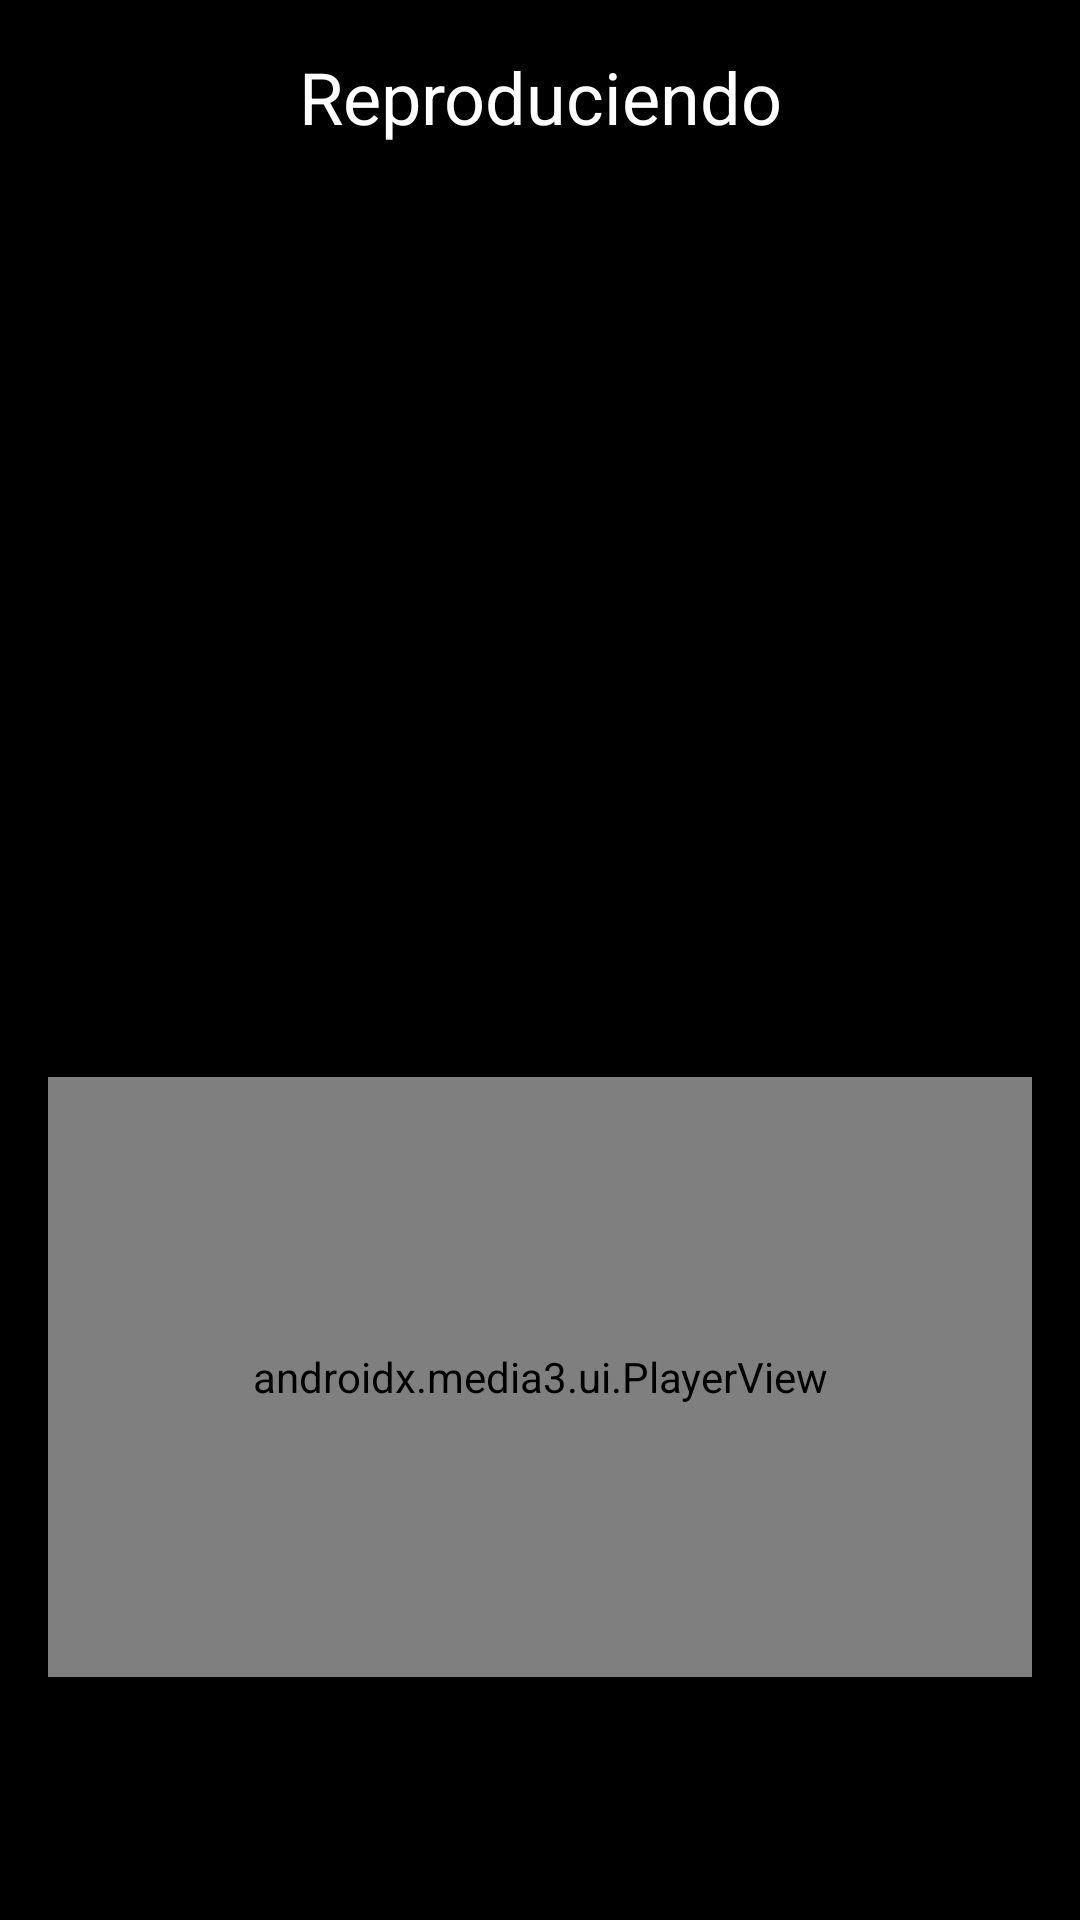

Layout XML and referenced resources for this Android screen:
<!-- AndroidManifest.xml: application theme Theme.Design.NoActionBar -->
<!-- res/layout/activity_player.xml -->
<?xml version="1.0" encoding="utf-8"?>
<LinearLayout xmlns:android="http://schemas.android.com/apk/res/android"
    xmlns:app="http://schemas.android.com/apk/res-auto"
    xmlns:tools="http://schemas.android.com/tools"
    android:id="@+id/main"
    android:orientation="vertical"
    android:gravity="center_horizontal"
    android:layout_width="match_parent"
    android:layout_height="match_parent"
    android:padding="16dp"
    android:background="@color/black"
    tools:context=".PlayerActivity">
    <TextView
        android:layout_width="match_parent"
        android:layout_height="wrap_content"
        android:text="@string/now_playing"
        android:gravity="center"
        android:textColor="@color/white"
        android:textSize="24sp"
        android:layout_marginBottom="16dp"/>
<FrameLayout
    android:layout_width="wrap_content"
    android:layout_height="wrap_content">

    <ImageView
        android:layout_width="140dp"
        android:layout_height="140dp"
        android:id="@+id/song_cover_image_view"
        android:layout_gravity="center"/>


    <ImageView
        android:layout_width="220dp"
        android:layout_height="220dp"
        android:id="@+id/song_gif_image_view"
        android:visibility="invisible"
        android:layout_gravity="center"/>
</FrameLayout>



    <TextView
        android:layout_width="wrap_content"
        android:layout_height="wrap_content"
        android:textSize="22sp"
        tools:text="Song name"
        android:textColor="@color/white"
        android:textStyle="bold"
        android:id="@+id/song_title_text_view"/>
    <TextView
        android:layout_width="wrap_content"
        android:layout_height="wrap_content"
        android:textSize="22sp"
        tools:text="Artist"
        android:textColor="@color/white"
        android:layout_marginTop="8dp"
        android:id="@+id/song_artist_text_view"/>

<androidx.media3.ui.PlayerView
    android:layout_width="match_parent"
    android:layout_height="200dp"
    android:layout_marginTop="8dp"
    app:hide_on_touch="false"
    app:show_timeout="0"
    android:id="@+id/player_view"/>



</LinearLayout>
<!-- resources referenced by this layout -->
<resources>
  <color name="black">#FF000000</color>
  <color name="white">#FFFFFFFF</color>
  <string name="now_playing">Reproduciendo</string>
</resources>
